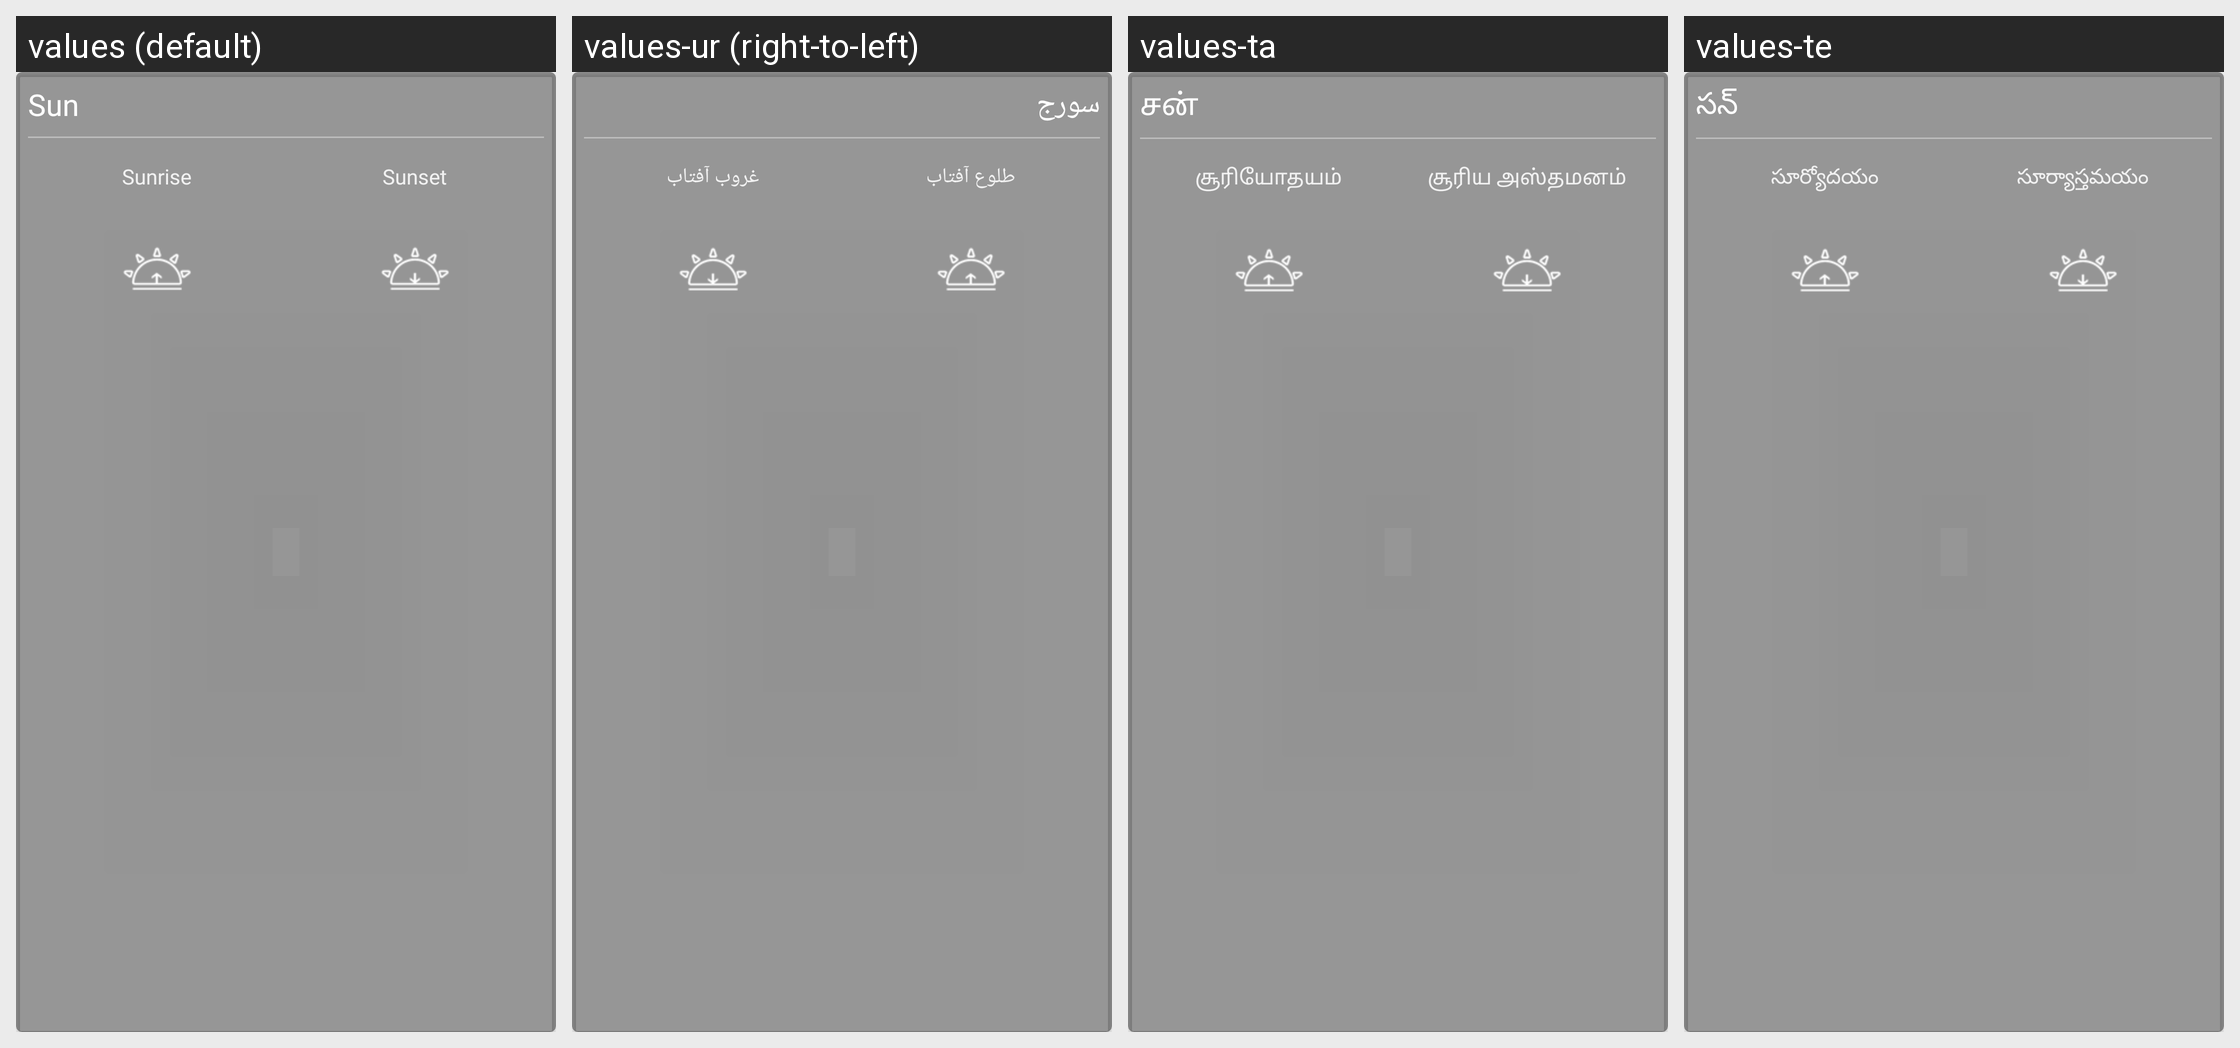

Here is an Android app screen in its default locale and in the app's own translations. Write out the translated-string differences for the strings that appear on this screen.
Android screen res/layout/card_sun.xml rendered under 4 locales, left to right: values (default), values-ur (right-to-left), values-ta, values-te. Device: Nexus 5 (rendered at 1080×1920; each locale shown at half size, 540×960, under a caption strip naming it); theme AppTheme.
Other locales in the repository, not shown: values-ar, values-az, values-bn, values-cs, values-de, values-en, values-es, values-fa, values-fr, values-ha, values-hi, values-it, values-ja, values-jv, values-kk, values-ko, values-mr, values-ms, values-ne, values-nl, values-pa, values-phi, values-ps, values-pt, values-ro, values-ru, values-sd, values-sq, values-sv, values-th, values-tr, values-uk, values-vi, values-zh.
Strings drawn on this screen, with the default value and each locale's value (text and hints the layout hard-codes, and strings that could not be matched under every locale, appear in the picture but are not listed):

sunTitle
  values: Sun
  values-ur: سورج
  values-ta: சன்
  values-te: సన్

sunriseLabel
  values: Sunrise
  values-ur: طلوع آفتاب
  values-ta: சூரியோதயம்
  values-te: సూర్యోదయం

sunsetLabel
  values: Sunset
  values-ur: غروب آفتاب
  values-ta: சூரிய அஸ்தமனம்
  values-te: సూర్యాస్తమయం
